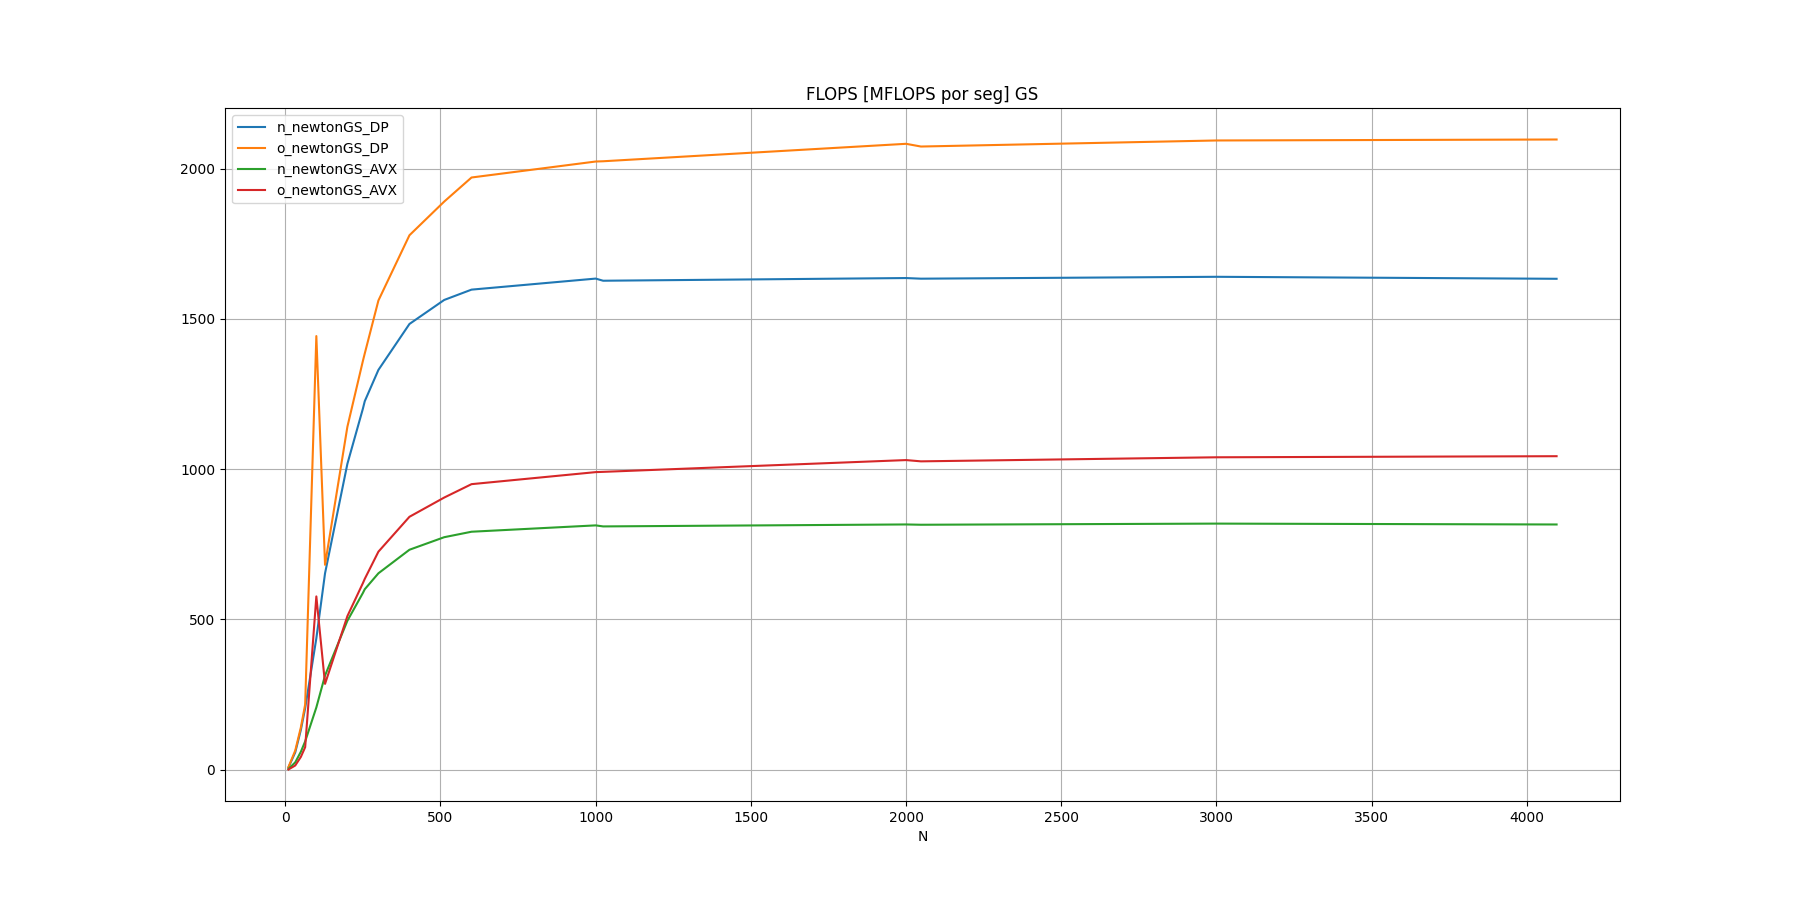

The data file committed next to this chart (first rows):
N, n_newtonGS_DP, o_newtonGS_DP, n_newtonGS_AVX, o_newtonGS_AVX
10, 6.644, 7.841, 1.836, 0.1044
32, 57.06, 63.16, 23.9, 13.44
50, 131.4, 139.6, 58.87, 41.82
64, 204.3, 216.4, 93.73, 74.4
100, 436.7, 1443, 206.7, 576.2
128, 653, 681.3, 312.9, 285
200, 1017, 1141, 495, 510.5
250, 1201, 1360, 587.7, 620.3
256, 1226, 1385, 600.1, 634.5
300, 1330, 1561, 653.1, 725.1
400, 1483, 1778, 731.5, 841.2
512, 1563, 1890, 773.2, 905.2
600, 1597, 1970, 791.4, 949.8
1000, 1634, 2024, 812.6, 989.8
1024, 1627, 2024, 809.1, 990.7
2000, 1636, 2082, 815.7, 1030
2048, 1634, 2073, 814.7, 1026
3000, 1640, 2094, 818.5, 1039
4096, 1633, 2097, 815.5, 1043
